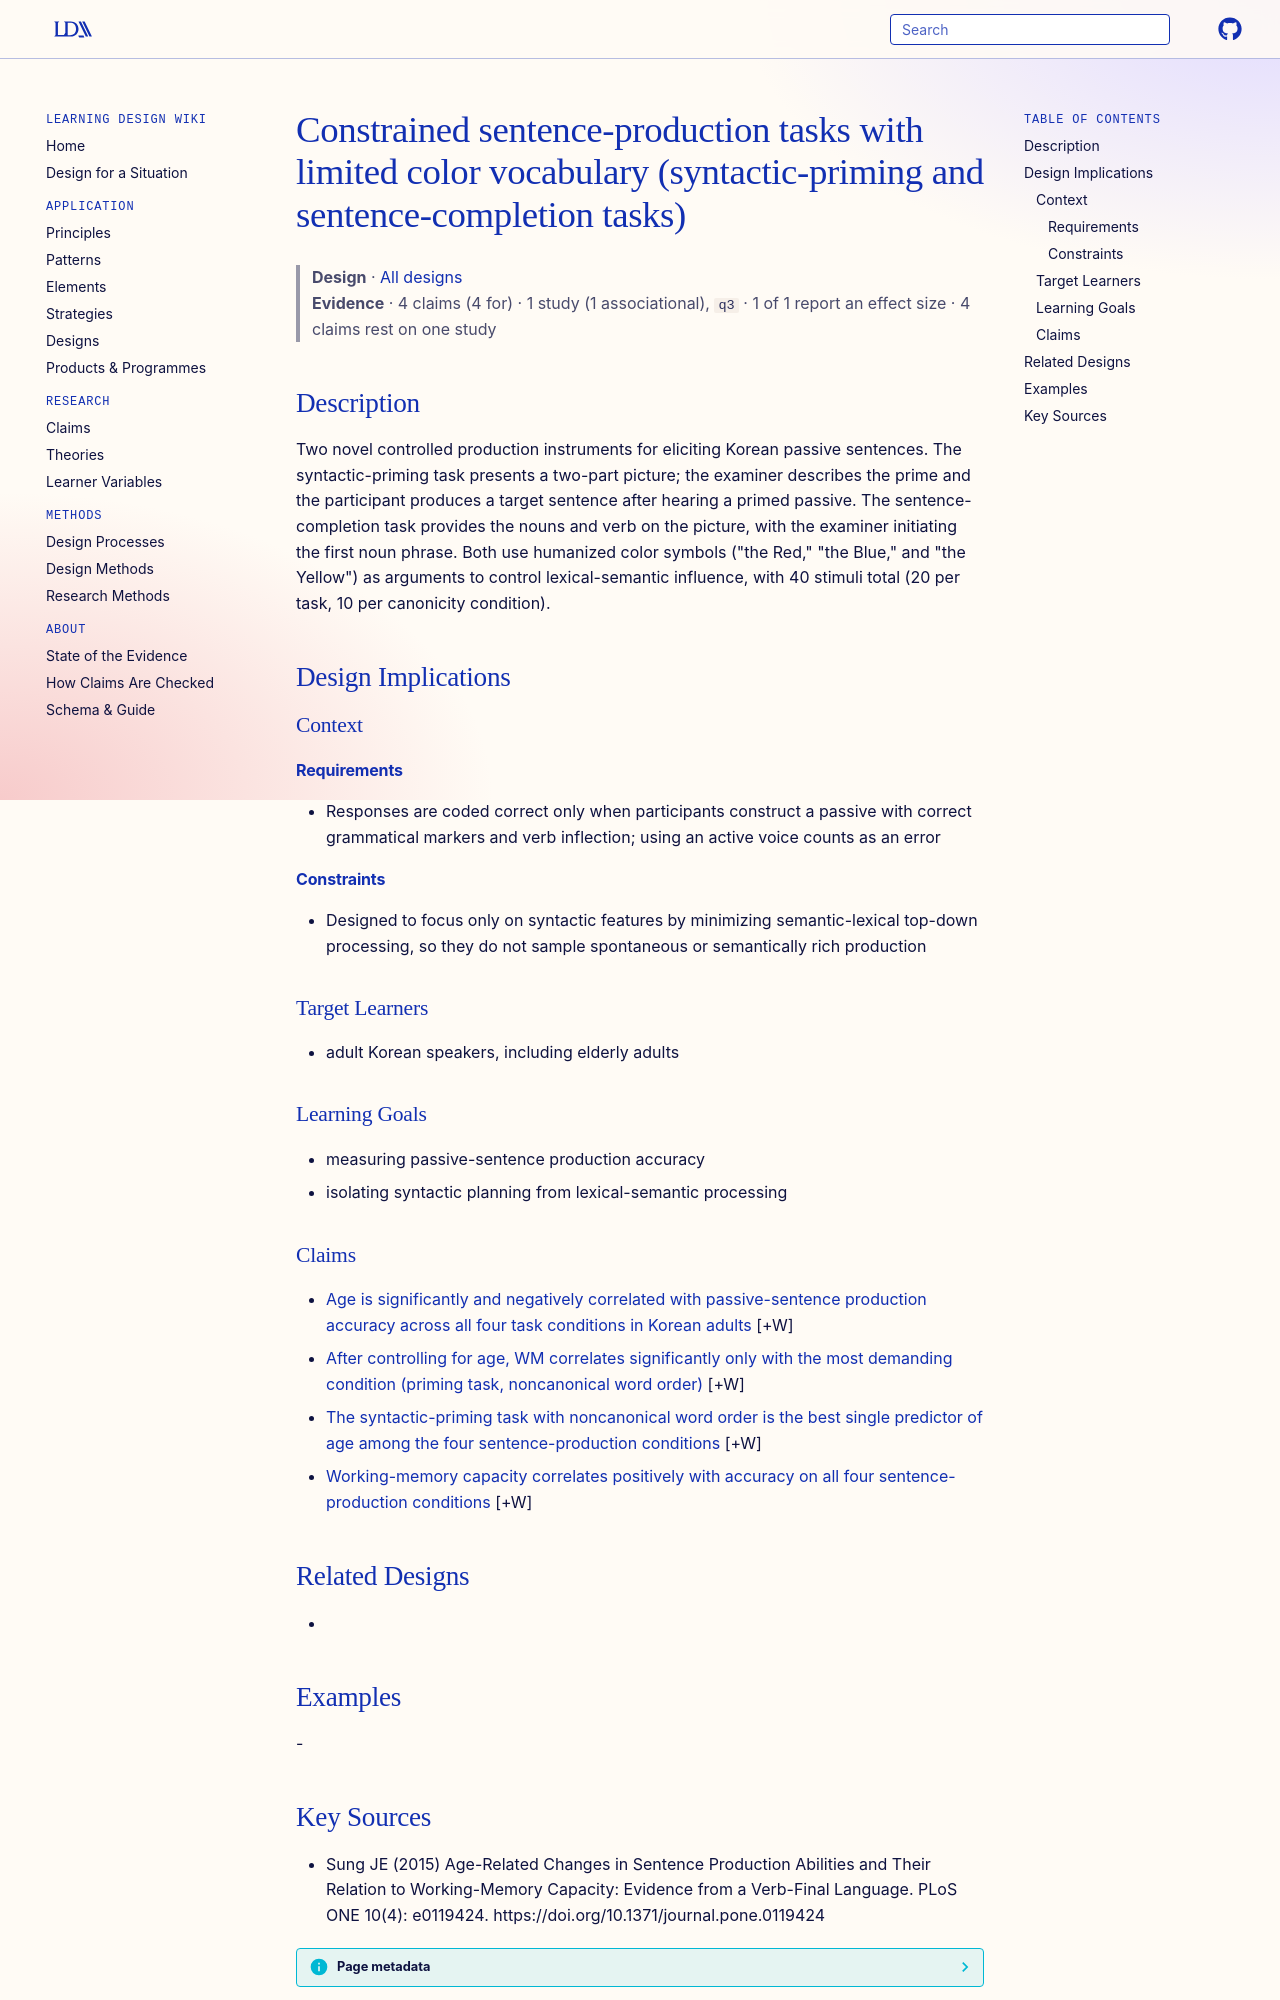

repository: Learning-Design-Alliance/learning-wiki · page: designs/constrained-production-tasks-limited-vocabulary/index.html · generator: mkdocs

---
type: design
id: constrained-production-tasks-limited-vocabulary
title: Constrained sentence-production tasks with limited color vocabulary (syntactic-priming and sentence-completion tasks)
description: Two novel controlled production instruments for eliciting Korean passive sentences.
status: review
generated:
  by: "process:settle-candidates"
  at: 2026-10-17
sources:
  - id: sung-je-2015
    resource: "https://doi.org/10.1371/journal.pone.0119424"
    title: "Sung JE (2015) Age-Related Changes in Sentence Production Abilities and Their Relation to Working-Memory Capacity: Evidence from a Verb-Final Language. PLoS ONE 10(4): e0119424. https://doi.org/10.1371/journal.pone.0119424"
    author: Sung JE
---

# Constrained sentence-production tasks with limited color vocabulary (syntactic-priming and sentence-completion tasks)

> **Design** · [All designs](index.md)
> **Evidence** · 4 claims (4 for) · 1 study (1 associational), `q3` · 1 of 1 report an effect size · 4 claims rest on one study

## Description
Two novel controlled production instruments for eliciting Korean passive sentences. The syntactic-priming task presents a two-part picture; the examiner describes the prime and the participant produces a target sentence after hearing a primed passive. The sentence-completion task provides the nouns and verb on the picture, with the examiner initiating the first noun phrase. Both use humanized color symbols ("the Red," "the Blue," and "the Yellow") as arguments to control lexical-semantic influence, with 40 stimuli total (20 per task, 10 per canonicity condition).

## Design Implications

### Context
#### Requirements
- Responses are coded correct only when participants construct a passive with correct grammatical markers and verb inflection; using an active voice counts as an error
#### Constraints
- Designed to focus only on syntactic features by minimizing semantic-lexical top-down processing, so they do not sample spontaneous or semantically rich production

### Target Learners
- adult Korean speakers, including elderly adults

### Learning Goals
- measuring passive-sentence production accuracy
- isolating syntactic planning from lexical-semantic processing

### Claims

- [Age is significantly and negatively correlated with passive-sentence production accuracy across all four task conditions in Korean adults](../claims/age-negatively-correlated-passive-sentence-production.md) [+W]
- [After controlling for age, WM correlates significantly only with the most demanding condition (priming task, noncanonical word order)](../claims/wm-partial-correlation-only-priming-noncanonical.md) [+W]
- [The syntactic-priming task with noncanonical word order is the best single predictor of age among the four sentence-production conditions](../claims/priming-noncanonical-best-predictor-of-age.md) [+W]
- [Working-memory capacity correlates positively with accuracy on all four sentence-production conditions](../claims/wm-positively-correlated-all-production-conditions.md) [+W]

## Related Designs
- 

## Examples
-
